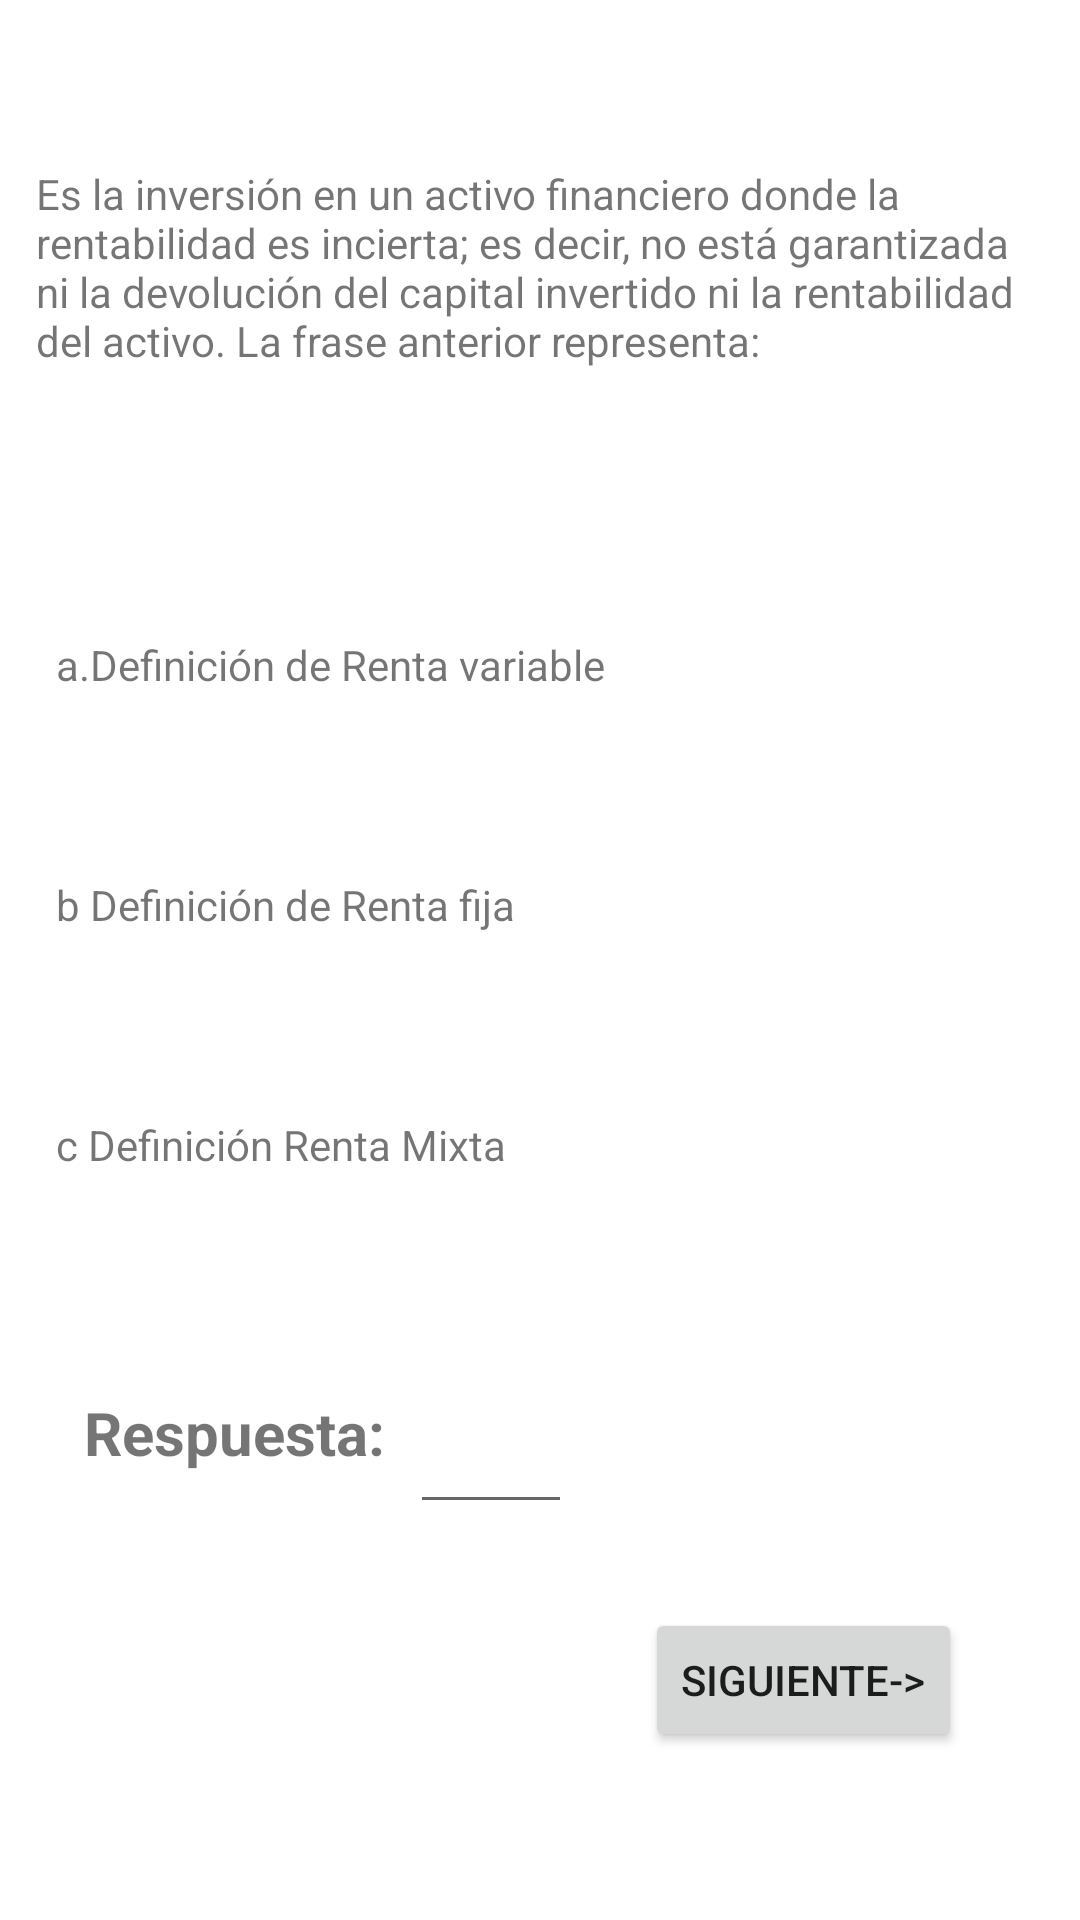

Produce the Android XML layout that renders to this screen, including the resource entries it uses.
<!-- AndroidManifest.xml: application theme Theme.Finapp2 -->
<!-- res/layout/activity_question_play5.xml -->
<?xml version="1.0" encoding="utf-8"?>
<androidx.constraintlayout.widget.ConstraintLayout xmlns:android="http://schemas.android.com/apk/res/android"
    xmlns:app="http://schemas.android.com/apk/res-auto"
    xmlns:tools="http://schemas.android.com/tools"
    android:layout_width="match_parent"
    android:layout_height="match_parent"
    tools:context=".QuestionPlay5">

    <TextView
        android:id="@+id/txtQPlay5"
        android:layout_width="329dp"
        android:layout_height="105dp"
        android:layout_marginBottom="52dp"
        android:text="Es la inversión en un activo financiero donde la rentabilidad es incierta; es decir, no está garantizada ni la devolución del capital invertido ni la rentabilidad del activo. La frase anterior representa: "
        app:layout_constraintBottom_toTopOf="@+id/txtOption1"
        app:layout_constraintEnd_toEndOf="parent"
        app:layout_constraintHorizontal_bias="0.39"
        app:layout_constraintStart_toStartOf="parent" />

    <TextView
        android:id="@+id/txtOption1"
        android:layout_width="317dp"
        android:layout_height="36dp"
        android:layout_marginBottom="44dp"
        android:text="a.Definición de Renta variable "
        app:layout_constraintBottom_toTopOf="@+id/txtOption2"
        app:layout_constraintEnd_toEndOf="parent"
        app:layout_constraintHorizontal_bias="0.436"
        app:layout_constraintStart_toStartOf="parent" />

    <TextView
        android:id="@+id/txtOption3"
        android:layout_width="317dp"
        android:layout_height="36dp"
        android:layout_marginBottom="232dp"
        android:text="c Definición Renta Mixta  "
        app:layout_constraintBottom_toBottomOf="parent"
        app:layout_constraintEnd_toEndOf="parent"
        app:layout_constraintHorizontal_bias="0.436"
        app:layout_constraintStart_toStartOf="parent" />

    <TextView
        android:id="@+id/textView14"
        android:layout_width="108dp"
        android:layout_height="32dp"
        android:layout_marginStart="28dp"
        android:layout_marginBottom="144dp"
        android:text="Respuesta:"
        android:textSize="20sp"
        android:textStyle="bold"
        app:layout_constraintBottom_toBottomOf="parent"
        app:layout_constraintStart_toStartOf="parent" />

    <TextView
        android:id="@+id/txtOption2"
        android:layout_width="317dp"
        android:layout_height="36dp"
        android:layout_marginBottom="44dp"
        android:text="b Definición de Renta fija   "
        app:layout_constraintBottom_toTopOf="@+id/txtOption3"
        app:layout_constraintEnd_toEndOf="parent"
        app:layout_constraintHorizontal_bias="0.436"
        app:layout_constraintStart_toStartOf="parent" />

    <EditText
        android:id="@+id/txtAnswerPlay5"
        android:layout_width="54dp"
        android:layout_height="47dp"
        android:layout_marginBottom="132dp"
        android:ems="10"
        android:inputType="textPersonName"
        app:layout_constraintBottom_toBottomOf="parent"
        app:layout_constraintEnd_toEndOf="parent"
        app:layout_constraintHorizontal_bias="0.004"
        app:layout_constraintStart_toEndOf="@+id/textView14" />

    <Button
        android:id="@+id/btnNextPlay5"
        android:layout_width="wrap_content"
        android:layout_height="wrap_content"
        android:layout_marginBottom="56dp"
        android:onClick="add_question_play5"
        android:text="SIGUIENTE->"
        app:layout_constraintBottom_toBottomOf="parent"
        app:layout_constraintEnd_toEndOf="parent"
        app:layout_constraintHorizontal_bias="0.845"
        app:layout_constraintStart_toStartOf="parent" />

    <TextView
        android:id="@+id/textView13"
        android:layout_width="174dp"
        android:layout_height="37dp"
        android:layout_marginTop="76dp"
        android:text="Pregunta 5"
        android:textSize="20sp"
        android:textStyle="bold"
        app:layout_constraintBottom_toTopOf="@+id/txtQPlay5"
        app:layout_constraintEnd_toEndOf="parent"
        app:layout_constraintHorizontal_bias="0.135"
        app:layout_constraintStart_toStartOf="parent"
        app:layout_constraintTop_toTopOf="parent"
        app:layout_constraintVertical_bias="0.0" />

    <ImageView
        android:id="@+id/imageView8"
        android:layout_width="108dp"
        android:layout_height="107dp"
        app:layout_constraintBottom_toBottomOf="parent"
        app:layout_constraintEnd_toEndOf="parent"
        app:layout_constraintHorizontal_bias="0.834"
        app:layout_constraintStart_toStartOf="parent"
        app:layout_constraintTop_toTopOf="parent"
        app:layout_constraintVertical_bias="0.009"
        app:srcCompat="@drawable/_38527" />

</androidx.constraintlayout.widget.ConstraintLayout>
<!-- resources referenced by this layout -->
<resources>
  <style name="Theme.Finapp2" parent="Theme.MaterialComponents.DayNight.DarkActionBar">
          
          <item name="colorPrimary">@color/purple_500</item>
          <item name="colorPrimaryVariant">@color/purple_700</item>
          <item name="colorOnPrimary">@color/white</item>
          
          <item name="colorSecondary">@color/teal_200</item>
          <item name="colorSecondaryVariant">@color/teal_700</item>
          <item name="colorOnSecondary">@color/black</item>
      </style>
  <!-- not gathered from this repository: default colours our renderer supplied (Android Studio template values) -->
  <color name="purple_500">#FF6200EE</color>
  <color name="purple_700">#FF3700B3</color>
  <color name="teal_200">#FF03DAC5</color>
  <color name="teal_700">#FF018786</color>
  <color name="black">#FF000000</color>
  <color name="white">#FFFFFFFF</color>
</resources>
